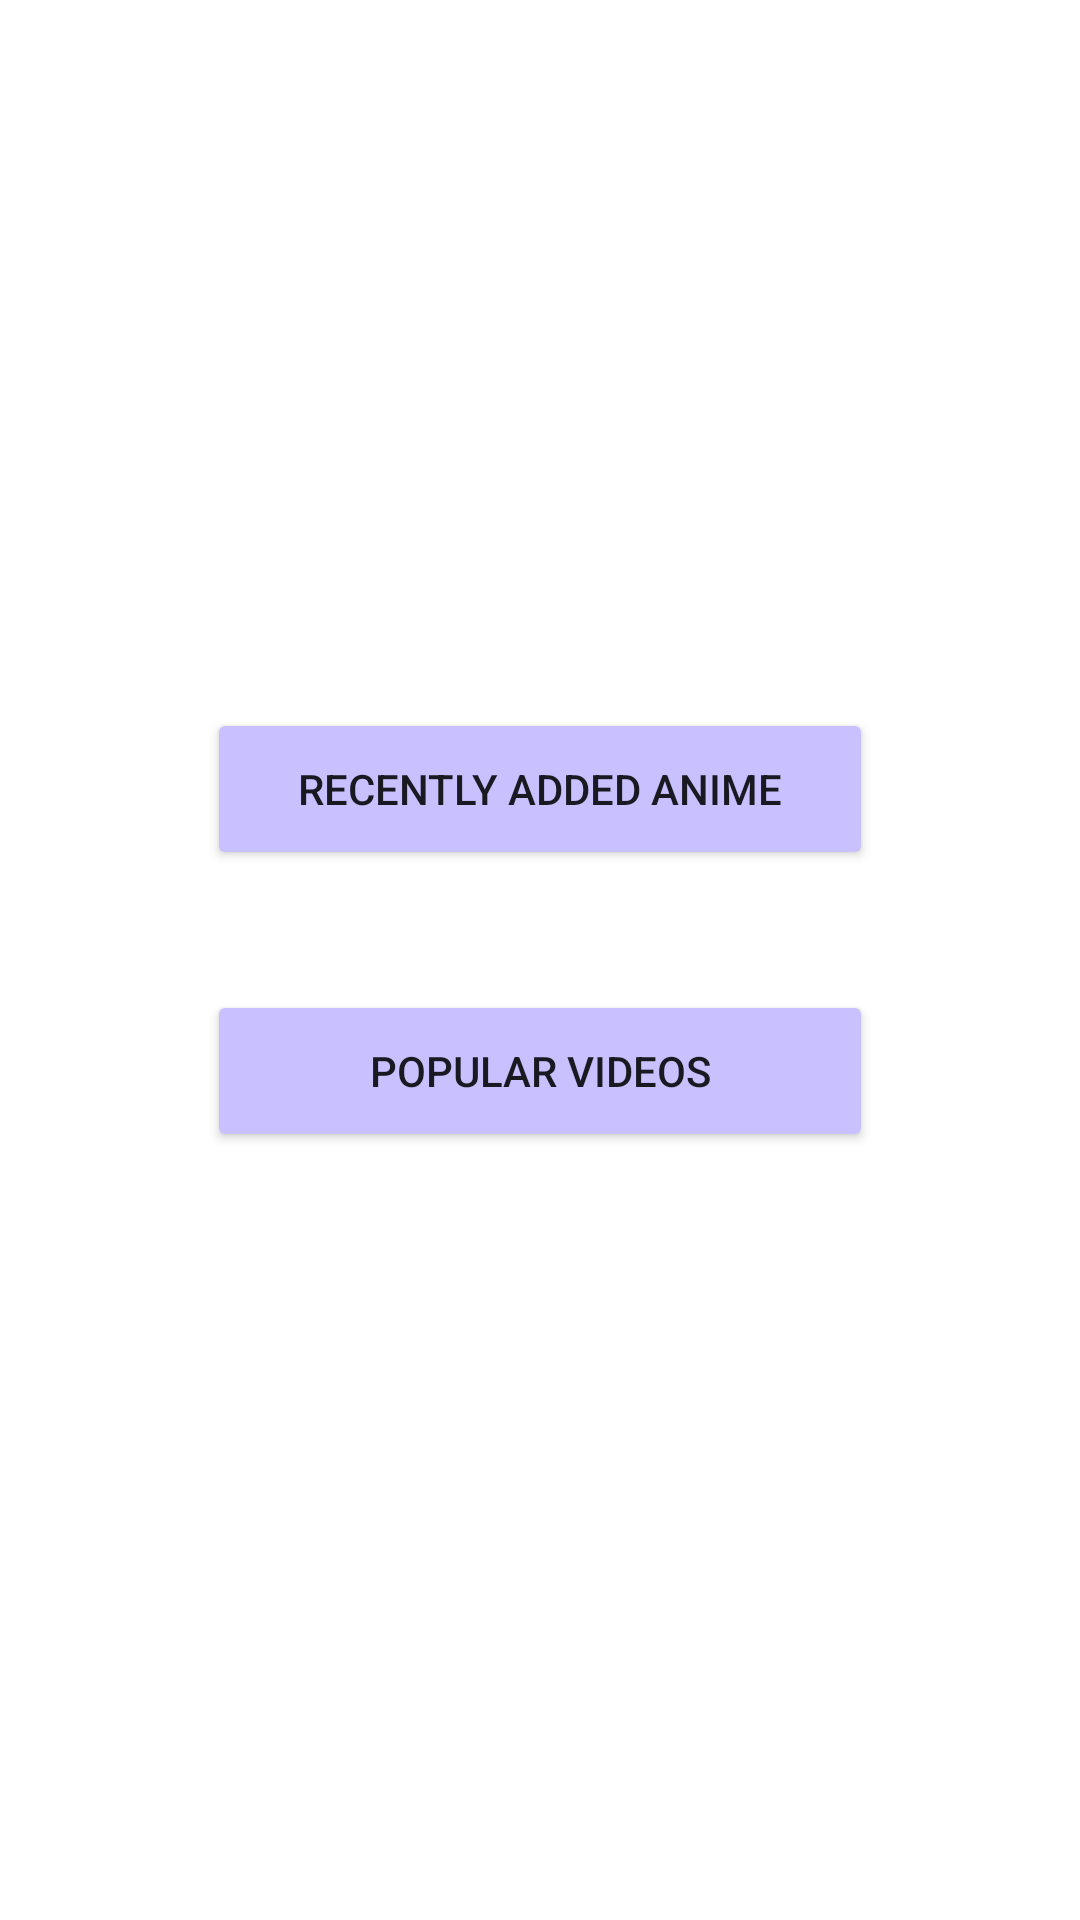

Layout XML and referenced resources for this Android screen:
<!-- AndroidManifest.xml: application theme Theme.RssOtaku -->
<!-- res/layout/activity_crunchy_select.xml -->
<?xml version="1.0" encoding="utf-8"?>
<androidx.constraintlayout.widget.ConstraintLayout xmlns:android="http://schemas.android.com/apk/res/android"
    xmlns:app="http://schemas.android.com/apk/res-auto"
    xmlns:tools="http://schemas.android.com/tools"
    android:layout_width="match_parent"
    android:layout_height="match_parent"
    tools:context=".crunchyroll.CrunchySelectActivity">

    <Button
        android:id="@+id/btn_popular"
        android:layout_width="222dp"
        android:layout_height="54dp"
        android:layout_marginStart="16dp"
        android:layout_marginTop="20dp"
        android:layout_marginEnd="16dp"
        android:layout_marginBottom="20dp"
        android:backgroundTint="#C8C0FF"
        android:onClick="openActivity"
        android:text="Popular videos"
        app:layout_constraintBottom_toBottomOf="parent"
        app:layout_constraintEnd_toEndOf="parent"
        app:layout_constraintHorizontal_bias="0.5"
        app:layout_constraintStart_toStartOf="parent"
        app:layout_constraintTop_toBottomOf="@+id/btn_recent" />

    <Button
        android:id="@+id/btn_recent"
        android:layout_width="222dp"
        android:layout_height="54dp"
        android:layout_marginBottom="20dp"
        android:backgroundTint="#C8C0FF"
        android:onClick="openActivity"
        android:text="Recently added anime"
        app:layout_constraintBottom_toTopOf="@+id/btn_popular"
        app:layout_constraintEnd_toEndOf="parent"
        app:layout_constraintHorizontal_bias="0.5"
        app:layout_constraintStart_toStartOf="parent"
        app:layout_constraintTop_toTopOf="parent"
        app:layout_constraintVertical_chainStyle="packed" />

</androidx.constraintlayout.widget.ConstraintLayout>
<!-- resources referenced by this layout -->
<resources>
  <style name="Theme.RssOtaku" parent="Theme.MaterialComponents.DayNight.DarkActionBar">
          
          <item name="colorPrimary">@color/purple_500</item>
          <item name="colorPrimaryVariant">@color/purple_700</item>
          <item name="colorOnPrimary">@color/white</item>
          
          <item name="colorSecondary">@color/teal_200</item>
          <item name="colorSecondaryVariant">@color/teal_700</item>
          <item name="colorOnSecondary">@color/black</item>
          
          <item name="android:statusBarColor" tools:targetApi="l">?attr/colorPrimaryVariant</item>
          
      </style>
  <color name="purple_500">#FFC0EC</color>
  <color name="purple_700">#FFC0EC</color>
  <color name="white">#FFFFFFFF</color>
  <color name="teal_200">#FF03DAC5</color>
  <color name="teal_700">#FF018786</color>
  <color name="black">#FF000000</color>
</resources>
